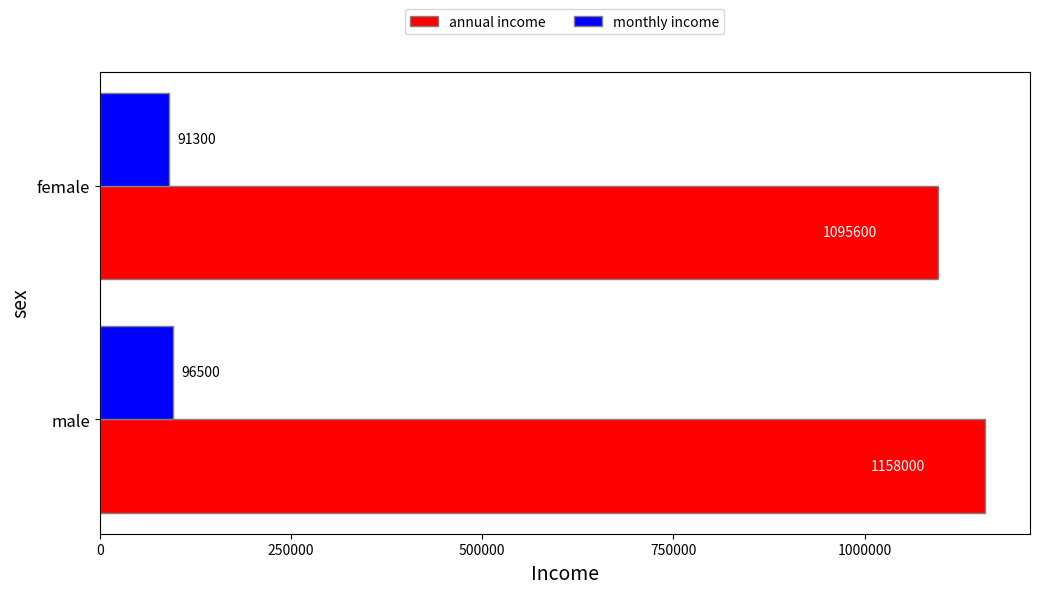

This chart was generated by the following Python code:
import pandas as pd
import matplotlib.pyplot as plt
import numpy as np

# 1. Define the data based on the table in the PDF
data = {
    'sex': ['male', 'female'],
    'monthly income': [96500, 91300],
    'annual income': [1158000, 1095600]
}

# 2. Create the DataFrame
df = pd.DataFrame(data)

# Print the DataFrame to verify (Optional)
# print(df)
# --- 3. MATPLOTLIB: Plotting the Grouped Bar Chart ---

# Set the width of the bars
bar_width = 0.4
# Set position of bars on X axis
r1 = np.arange(len(df['sex'])) # [0, 1] for male and female
r2 = [x + bar_width for x in r1]

plt.figure(figsize=(12, 6))

# Create 'annual income' bars (the long red ones)
plt.barh(r1, df['annual income'], color='red', height=bar_width, edgecolor='grey', label='annual income')

# Create 'monthly income' bars (the short blue ones, slightly offset)
# We plot the monthly bars at position r2
plt.barh(r2, df['monthly income'], color='blue', height=bar_width, edgecolor='grey', label='monthly income')

# Add values labels (Optional, but makes it look like the source)
for index, value in enumerate(df['monthly income']):
    plt.text(value + 10000, r2[index], str(value), color='black', va='center')

for index, value in enumerate(df['annual income']):
    # Place text just inside or next to the long bar
    plt.text(value - 150000, r1[index], str(value), color='white', va='center', ha='left', fontsize=10)


# Custom Y-axis (Sex labels)
plt.yticks([r + bar_width/2 for r in r1], df['sex'], fontsize=12)
plt.ylabel('sex', fontsize=14)

# Custom X-axis (Income values)
plt.xlabel('Income', fontsize=14)
plt.ticklabel_format(style='plain', axis='x') # Prevents scientific notation on X-axis

# Remove X-axis ticks (as in the original plot)
plt.xticks([0, 250000, 500000, 750000, 1000000], ['0', '250000', '500000', '750000', '1000000'])

# Add the legend at the top
plt.legend(loc='upper center', bbox_to_anchor=(0.5, 1.15), ncol=2)

# Display the plot
plt.show()
